13-way image classification set "crops" from GitHub (Clear20-22/Kabbo-GPU); label vocabulary: rickshaw, motorcycle, tempu, sedan car, pickup, microbus, mini bus, mini truck, agro use vehicle, medium truck, large bus, heavy truck, trailer.

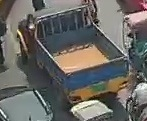
Label: mini truck

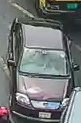
Label: sedan car

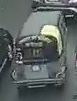
Label: tempu

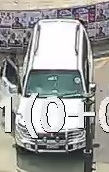
Label: microbus

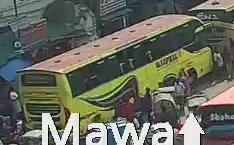
Label: large bus

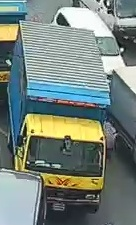
Label: heavy truck
